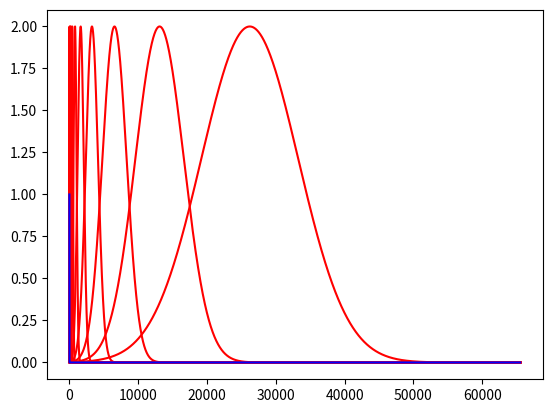

This chart was generated by the following Python code:
import numpy as np
import scipy.fftpack as fft
import scipy
import scipy.signal
import scipy.interpolate
import matplotlib.pyplot as plt

def getMotherFrequency(bins_per_octave):
    
    """
    The dimensionless mother center frequency xi (corresponding to a log period
    \gamma=0) is computed as the midpoint between the center frequency of the second
    center frequency xi*2^(-1/bins_per_octave) (corresponding to \gamma=1) and the
    negative mother center frequency (1-xi). Hence the equation
    2 xi = xi*2^(-1/bins_per_octave) + (1-xi), from which we
    derive xi = 1 / (3 - 2^(1/bins_per_octave)). This formula is valid
    only when the wavelet is a symmetric bump in the Fourier domain.
    
    Function returns the dimensionless mother frequency 
	
    Inputs 
    ======
    bins_per_octave : Number of Filters per Octave 
	
    Outputs
    =======
    motherFrequency : dimensionaless mother center frequency
    
    """

    motherFrequency = 1/(3-2**(-1/bins_per_octave))
    return motherFrequency


def get_wavelet_filter_specs(bins_per_octave, qualityfactor, nOctaves):
    
    """
    Create wavelet filter specs : centerfrequecy, bandwidth at different gammas
	
    Inputs 
    ======
    bins_per_octave
    qualityfactor
    nOctaves

    Outputs
    =======
    psi_specs[gamma] : gamma indexed dictionary that contains the (centerfrequency, bandwidth) tuple 
                     : #gammas = bins_per_octave * nOctaves
    Need to to perform asserts before creating the filters (this)    
    """

    motherfrequency = getMotherFrequency(bins_per_octave)
    psi_specs = {}
    for j in range(nOctaves):
        for q in range(bins_per_octave):
            gamma = j * bins_per_octave + q
            resolution = np.power(2,-gamma / bins_per_octave)
            centerfrequency = motherfrequency * resolution
            # unbounded_scale = h * max_qualityfactor / centerfrequency
            # scale = min(unbounded_scale, max_scale)
            # unbounded_q = scale * centerfrequency / h
            #clamp = lambda n, minn, maxn: max(min(maxn, n), minn)
            # qualityfactor = clamp(unbounded_q, 1.0, max_qualityfactor)
            bandwidth = centerfrequency / qualityfactor
            psi_specs[gamma] = (centerfrequency, bandwidth)
    return psi_specs

def create_morlet_1d_bank(psi_specs, N, nOctaves,  bins_per_octave, qualityfactor):
    """
    Function returns morlet 1d wavelet filter bank and Littlewood Paley function
         
    Inputs
    ======
    N : length of input signal that is a power of 2 (after chunking)
    nOctaves : number of nOctaves log2(N) by default, if not any value smaller than this can be used
    bins_per_octave : number of wavelet filters per octave
    
    Outputs
    =======
    psi_filters : list of morlet wavelet filters for different gamma, with low pass filter
    lp : Littlewood payley function
    
    calculate bandpass filters \psi for size N and J different center frequencies and low pass filter \phi 
    and resolutions res < log2(N)
    """
    #dictionary of wavelet filters
    psi = {}  
    #full resolution
    N0 = N
    
    for gamma in psi_specs:        
        #get the center frequency
        xi = psi_specs[gamma][0] #0.4 * 2 ** (-j)
        #get bandwidth : TODO add division by explicit qualityfactor here
        bandwidth = psi_specs[gamma][1]
        psi[gamma] = 2 * np.exp(- np.square(np.arange(0, N0, dtype=float) / N - xi) * 10 * np.log(2) / bandwidth ** 2).transpose()
        bw = xi/qualityfactor #0.4 * 2 ** (-1 + J)

    phi = np.exp(-np.square(np.arange(0, N0,dtype=float)) * 10 * np.log(2) / bw**2 ).transpose()
            
    # Calculate little-wood Paley function
    lp = np.zeros(shape=(N))
    for gamma in psi:
        lp = lp + 0.5 * np.square(np.abs(psi[gamma]))
    lp = lp + np.square(np.abs(phi[1]))
    temp = lp[0]
    lp = (lp + lp[::-1]) * .5
    lp[0] = temp
    lp = 0
    return (psi, phi, lp)

def calculate_convolution(sig, psi, phi, scattering_order):
    
    """
    Function computes scattering coefficientrs for order M over filters in psi and phi
    sig : input signal
    psi : wavelet filters dictionary
    phi : low pass filters dictionary
    scattering_order : scattering order (>= 1)
    TO BE COMPLETED
    """
    U = {}
    U[1] = sig
    S = {}
    # maximal length
    log2N = np.log2(len(psi[1]))
    # number of gammas : len(psi)
    for m in range(1, M + 2):
        lambda_idx = 1
        #create new dictionary : m+1 th order U signals and mth order S signals
        U[m + 1] = {}
        sigf = fft_module.fft(U[m])
        for s in range(1, len(U[m]) + 1):
            if m <= M:
                
                for j in range(s, len(psi) + 1):
                    U[m + 1][lambda_idx] = np.abs(fft_module.ifft(np.multiply(sigf, psi[j])))
                    lambda_idx = lambda_idx + 1
                    
        S[m] = np.abs(fft_module.ifft(np.multiply(sigf, phi)))
    return (S, U)
    
def plot_filters(psi, phi, lp):
    """
    plot the constructed filters (in frequency domain)
    check for Littlewood Paley
    
    """
    
    plt.figure()    
    for gamma in psi:
        plt.plot(psi[gamma],'r')
    plt.plot(phi,'b')
    plt.plot(lp,'k')
    return 
        
#test scatteering
# create mother frequnecy and set of centerfrequency, bandwidth 
# create wavelet filters    
bins_per_octave = 1
qualityfactor = 1
nOctaves = 12
N = 2**16

assert(nOctaves < np.log2(N))

motherFrequency = getMotherFrequency(bins_per_octave)
psi_specs = get_wavelet_filter_specs(bins_per_octave, qualityfactor, nOctaves)
psi, phi, lp = create_morlet_1d_bank(psi_specs, N, nOctaves, bins_per_octave, qualityfactor)

plot_filters(psi, phi, lp)

